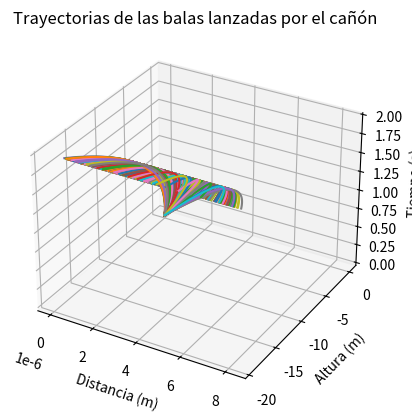

Generate this figure with matplotlib:
import matplotlib.pyplot as plt
from mpl_toolkits.mplot3d import Axes3D
import math
import random
import numpy as np

# Parámetros del lanzamiento
num_balas = 1000  # Número de balas a lanzar
intervalo_tiempo = 0.02  # Intervalo de tiempo para la simulación en segundos (ajustado para una animación más suave)

# Función para calcular la trayectoria de las bolas lanzadas por el cañón
def calcular_trayectoria(angulo, velocidad_inicial, tiempo):
    angulo_rad = math.radians(angulo)
    velocidad_x = velocidad_inicial * math.cos(angulo_rad)
    velocidad_y = velocidad_inicial * math.sin(angulo_rad)

    posicion_x = velocidad_x * tiempo
    posicion_y = velocidad_y * tiempo - 0.5 * 9.81 * tiempo ** 2  # Aceleración debido a la gravedad

    # Calcular la velocidad en cada instante de tiempo
    velocidad = math.sqrt(velocidad_x**2 + (velocidad_y - 9.81 * tiempo)**2)

    return posicion_x, posicion_y, velocidad

fig = plt.figure()
ax = fig.add_subplot(111, projection='3d')

for i in range(num_balas):
    # Generar valores aleatorios para el ángulo y la velocidad
    angulo_lanzamiento = random.uniform(30, 75)  # Limitamos el ángulo para que no apunte directamente hacia arriba o abajo
    velocidad_lanzamiento = random.uniform(1e-6, 5e-6)

    tiempo_actual = 0
    distancia_recorrida = 0
    velocidad_maxima = 0

    x_vals, y_vals, z_vals = [], [], []

    while tiempo_actual <= 2:  # Simulamos 2 segundos de trayectoria
        # Calcular la posición de la bola en el tiempo actual
        posicion_x, posicion_y, velocidad = calcular_trayectoria(angulo_lanzamiento, velocidad_lanzamiento, tiempo_actual)

        x_vals.append(posicion_x)
        y_vals.append(posicion_y)
        z_vals.append(tiempo_actual)

        tiempo_actual += intervalo_tiempo
        distancia_recorrida = tiempo_actual * velocidad  # La distancia en metros
        if velocidad > velocidad_maxima:
            velocidad_maxima = velocidad

    # Mostrar los resultados después de cada trayectoria completada
    print(f"Bala {i + 1}:")
    print(f"Ángulo de lanzamiento: {angulo_lanzamiento:.2f} grados")
    print(f"Velocidad de lanzamiento: {velocidad_lanzamiento:.2e} segundos")
    print(f"Distancia recorrida: {distancia_recorrida:.2f} metros")
    print(f"Velocidad máxima: {velocidad_maxima:.2f} m/s")
    print("")

    # Dibujar la trayectoria de la bala
    ax.plot(x_vals, y_vals, z_vals)

ax.set_xlabel('Distancia (m)')
ax.set_ylabel('Altura (m)')
ax.set_zlabel('Tiempo (s)')
ax.set_title('Trayectorias de las balas lanzadas por el cañón')

plt.show()